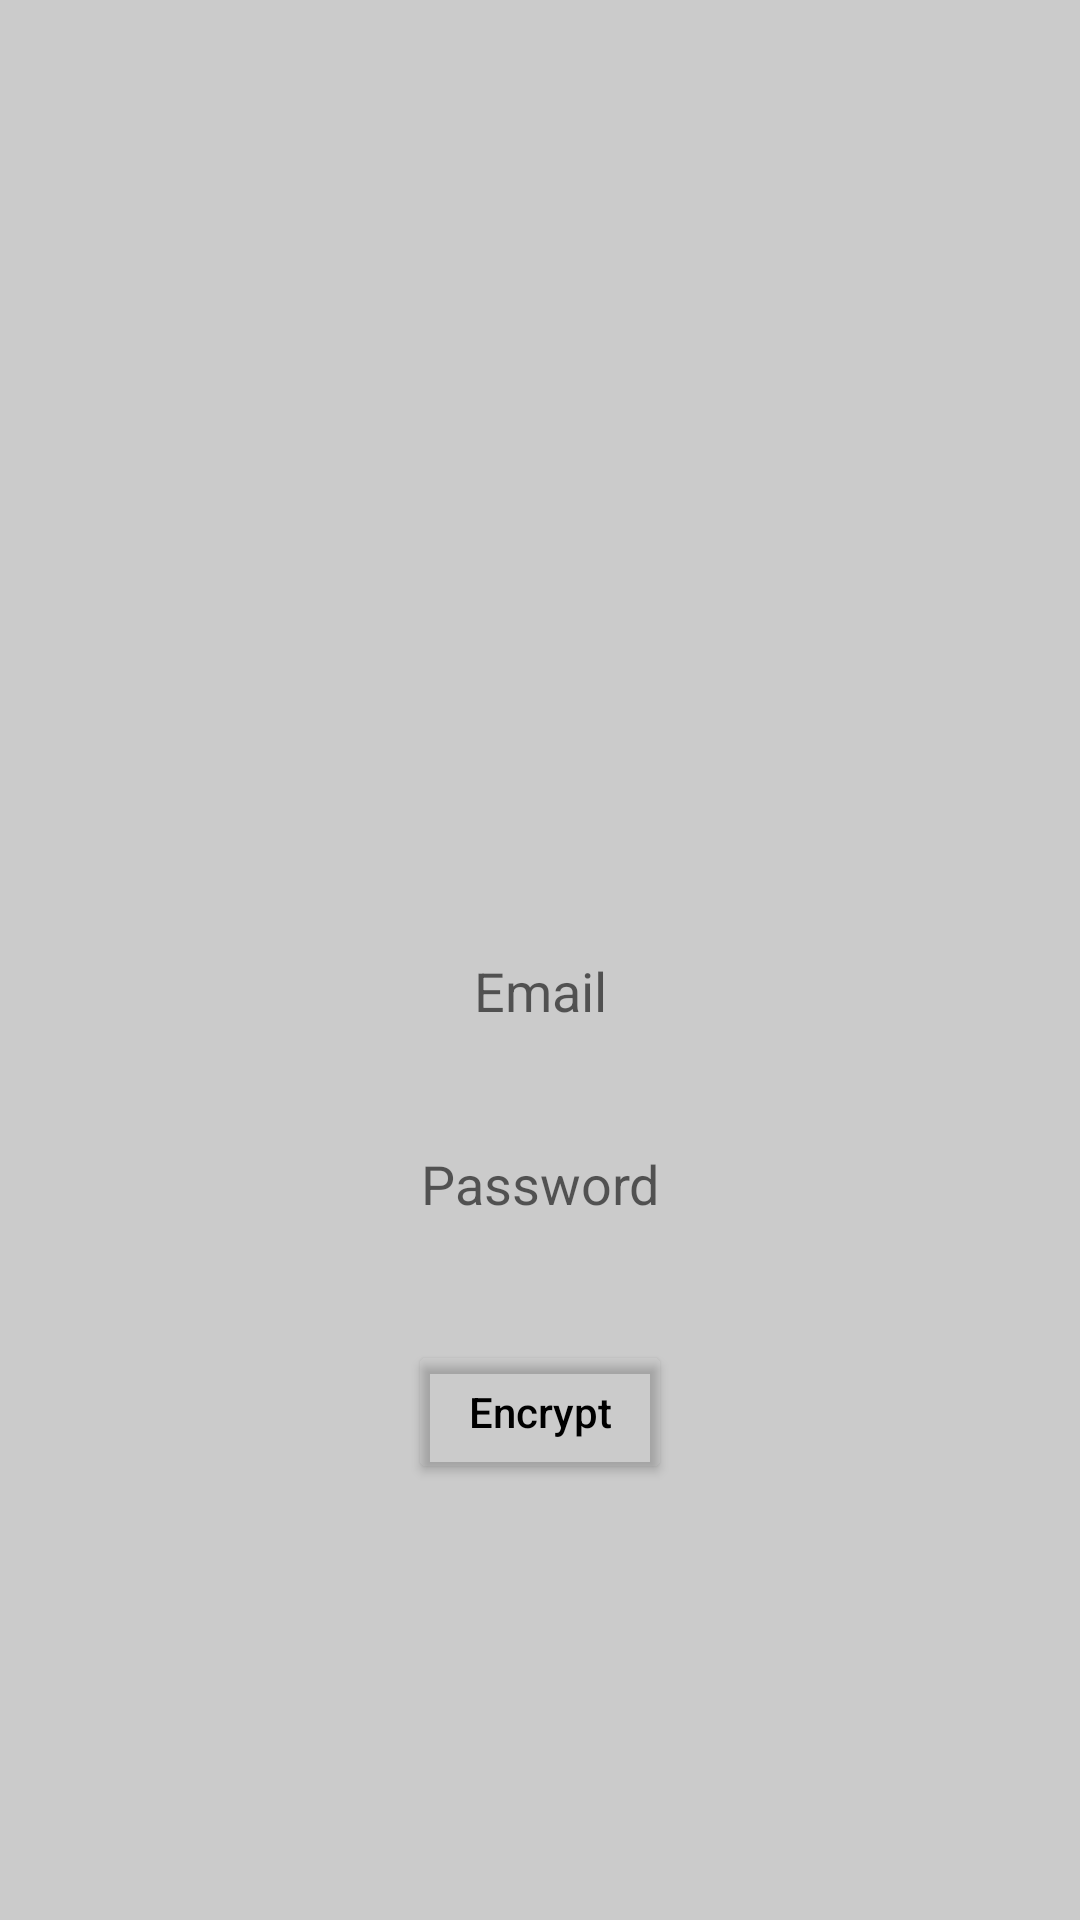

Reconstruct the res/layout file that produces this screen, plus the resources it refers to.
<!-- AndroidManifest.xml: application theme Theme.Asymmetric -->
<!-- res/layout/activity_main.xml -->
<?xml version="1.0" encoding="utf-8"?>
<androidx.constraintlayout.widget.ConstraintLayout xmlns:android="http://schemas.android.com/apk/res/android"
    xmlns:app="http://schemas.android.com/apk/res-auto"
    xmlns:tools="http://schemas.android.com/tools"
    android:id="@+id/mainUI"
    android:layout_width="match_parent"
    android:layout_height="match_parent"
    android:background="#cbcbcb"
    tools:context=".activity.MainActivity">

    <EditText
        android:id="@+id/etEmail"
        android:layout_width="wrap_content"
        android:layout_height="wrap_content"
        android:layout_marginTop="20dp"
        android:background="@android:color/transparent"
        android:hint="Email"
        android:inputType="textPersonName"
        android:padding="10dp"
        app:layout_constraintBottom_toBottomOf="parent"
        app:layout_constraintEnd_toEndOf="parent"
        app:layout_constraintStart_toStartOf="parent"
        app:layout_constraintTop_toTopOf="parent" />

    <EditText
        android:id="@+id/etPassword"
        android:layout_width="wrap_content"
        android:layout_height="wrap_content"
        android:layout_marginTop="20dp"
        android:background="@android:color/transparent"
        android:hint="Password"
        android:inputType="textPersonName"
        android:padding="10dp"
        app:layout_constraintEnd_toEndOf="parent"
        app:layout_constraintStart_toStartOf="parent"
        app:layout_constraintTop_toBottomOf="@+id/etEmail" />

    <Button
        android:id="@+id/btnEncrypt"
        android:layout_width="wrap_content"
        android:layout_height="wrap_content"
        android:layout_marginTop="30dp"
        android:backgroundTint="@android:color/transparent"
        android:text="Encrypt"
        android:textAllCaps="false"
        android:textColor="@color/black"
        app:layout_constraintEnd_toEndOf="parent"
        app:layout_constraintStart_toStartOf="parent"
        app:layout_constraintTop_toBottomOf="@+id/etPassword" />

</androidx.constraintlayout.widget.ConstraintLayout>
<!-- resources referenced by this layout -->
<resources>
  <style name="Theme.Asymmetric" parent="Theme.MaterialComponents.DayNight.DarkActionBar">
          
          <item name="colorPrimary">@color/purple_500</item>
          <item name="colorPrimaryVariant">@color/purple_700</item>
          <item name="colorOnPrimary">@color/white</item>
          
          <item name="colorSecondary">@color/teal_200</item>
          <item name="colorSecondaryVariant">@color/teal_700</item>
          <item name="colorOnSecondary">@color/black</item>
          
          <item name="android:statusBarColor" tools:targetApi="l">?attr/colorPrimaryVariant</item>
          
      </style>
  <!-- not gathered from this repository: default colours our renderer supplied (Android Studio template values) -->
  <color name="purple_500">#FF6200EE</color>
  <color name="purple_700">#FF3700B3</color>
  <color name="teal_200">#FF03DAC5</color>
  <color name="teal_700">#FF018786</color>
  <color name="black">#FF000000</color>
  <color name="white">#FFFFFFFF</color>
</resources>
